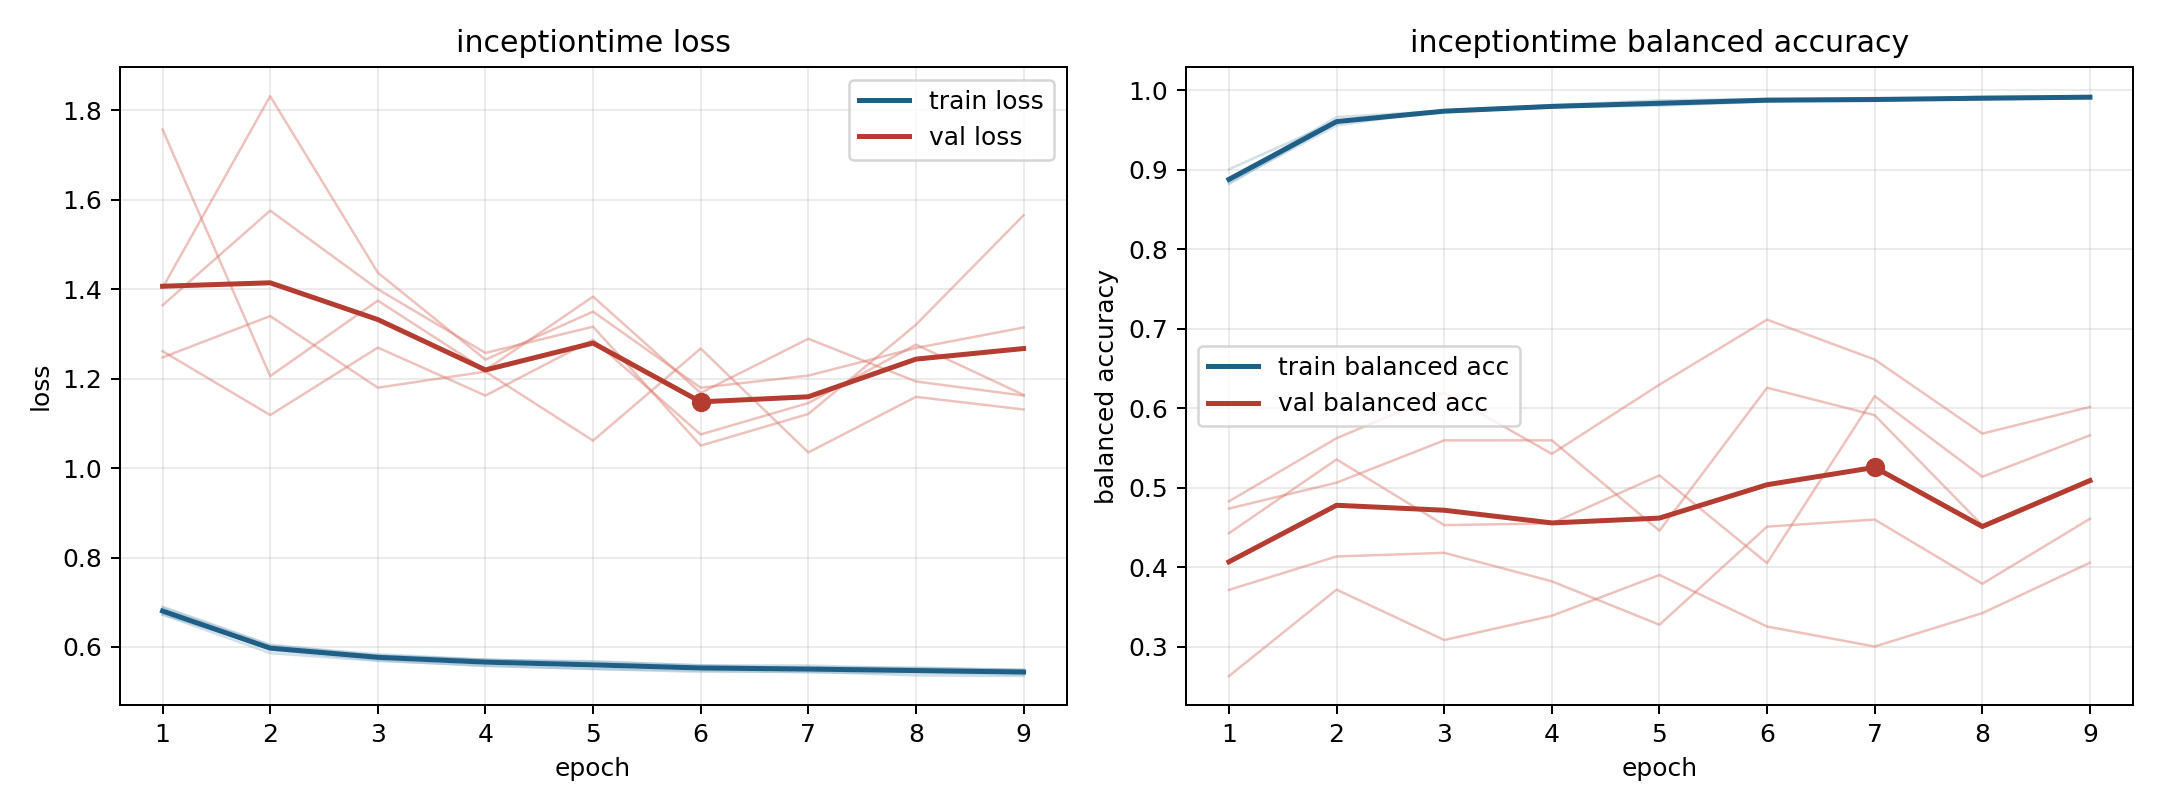

Values plotted in this chart, from the file beside it:
model, fold, epoch, train_loss, train_balanced_accuracy, val_loss, val_balanced_accuracy
inceptiontime, 1, 1, 0.69, 0.8839, 1.262, 0.4738
inceptiontime, 1, 2, 0.6051, 0.9559, 1.119, 0.5064
inceptiontime, 1, 3, 0.5804, 0.975, 1.27, 0.5596
inceptiontime, 1, 4, 0.5713, 0.9791, 1.162, 0.5596
inceptiontime, 1, 5, 0.5667, 0.9827, 1.287, 0.4459
inceptiontime, 1, 6, 0.5591, 0.9863, 1.075, 0.6258
inceptiontime, 1, 7, 0.5585, 0.9867, 1.146, 0.5913
inceptiontime, 1, 8, 0.5519, 0.9902, 1.276, 0.4527
inceptiontime, 1, 9, 0.5496, 0.9914, 1.164, 0.5107
inceptiontime, 2, 1, 0.6724, 0.8865, 1.757, 0.263
inceptiontime, 2, 2, 0.5862, 0.9664, 1.206, 0.3718
inceptiontime, 2, 3, 0.5689, 0.9741, 1.375, 0.3084
inceptiontime, 2, 4, 0.5584, 0.9807, 1.219, 0.3389
inceptiontime, 2, 5, 0.5508, 0.9838, 1.384, 0.3902
inceptiontime, 2, 6, 0.5443, 0.9882, 1.168, 0.3254
inceptiontime, 2, 7, 0.5447, 0.9875, 1.289, 0.3002
inceptiontime, 2, 8, 0.5363, 0.9921, 1.194, 0.3422
inceptiontime, 2, 9, 0.5348, 0.9926, 1.162, 0.4056
inceptiontime, 3, 1, 0.6793, 0.8821, 1.364, 0.4829
inceptiontime, 3, 2, 0.5931, 0.9603, 1.576, 0.5623
inceptiontime, 3, 3, 0.57, 0.9741, 1.4, 0.6194
inceptiontime, 3, 4, 0.5574, 0.9815, 1.258, 0.5427
inceptiontime, 3, 5, 0.5509, 0.9874, 1.316, 0.6297
inceptiontime, 3, 6, 0.547, 0.9891, 1.05, 0.7115
inceptiontime, 3, 7, 0.5428, 0.9896, 1.121, 0.6613
inceptiontime, 3, 8, 0.5418, 0.9903, 1.321, 0.5681
inceptiontime, 3, 9, 0.5379, 0.9916, 1.566, 0.6017
inceptiontime, 4, 1, 0.6726, 0.9007, 1.403, 0.3715
inceptiontime, 4, 2, 0.5994, 0.9611, 1.832, 0.4136
inceptiontime, 4, 3, 0.5809, 0.9728, 1.437, 0.4181
inceptiontime, 4, 4, 0.5713, 0.9791, 1.243, 0.3823
inceptiontime, 4, 5, 0.5681, 0.9806, 1.35, 0.3276
inceptiontime, 4, 6, 0.5588, 0.9858, 1.18, 0.4511
inceptiontime, 4, 7, 0.552, 0.9905, 1.207, 0.46
inceptiontime, 4, 8, 0.5541, 0.9884, 1.269, 0.3791
inceptiontime, 4, 9, 0.5482, 0.9909, 1.315, 0.461
inceptiontime, 5, 1, 0.6878, 0.8867, 1.248, 0.4428
inceptiontime, 5, 2, 0.6031, 0.96, 1.34, 0.5357
inceptiontime, 5, 3, 0.5837, 0.973, 1.18, 0.453
inceptiontime, 5, 4, 0.5718, 0.9787, 1.216, 0.4552
inceptiontime, 5, 5, 0.5629, 0.9842, 1.061, 0.5156
inceptiontime, 5, 6, 0.5558, 0.9889, 1.268, 0.4052
inceptiontime, 5, 7, 0.5549, 0.9881, 1.035, 0.6153
inceptiontime, 5, 8, 0.5517, 0.9896, 1.159, 0.5138
inceptiontime, 5, 9, 0.5485, 0.9905, 1.131, 0.566
